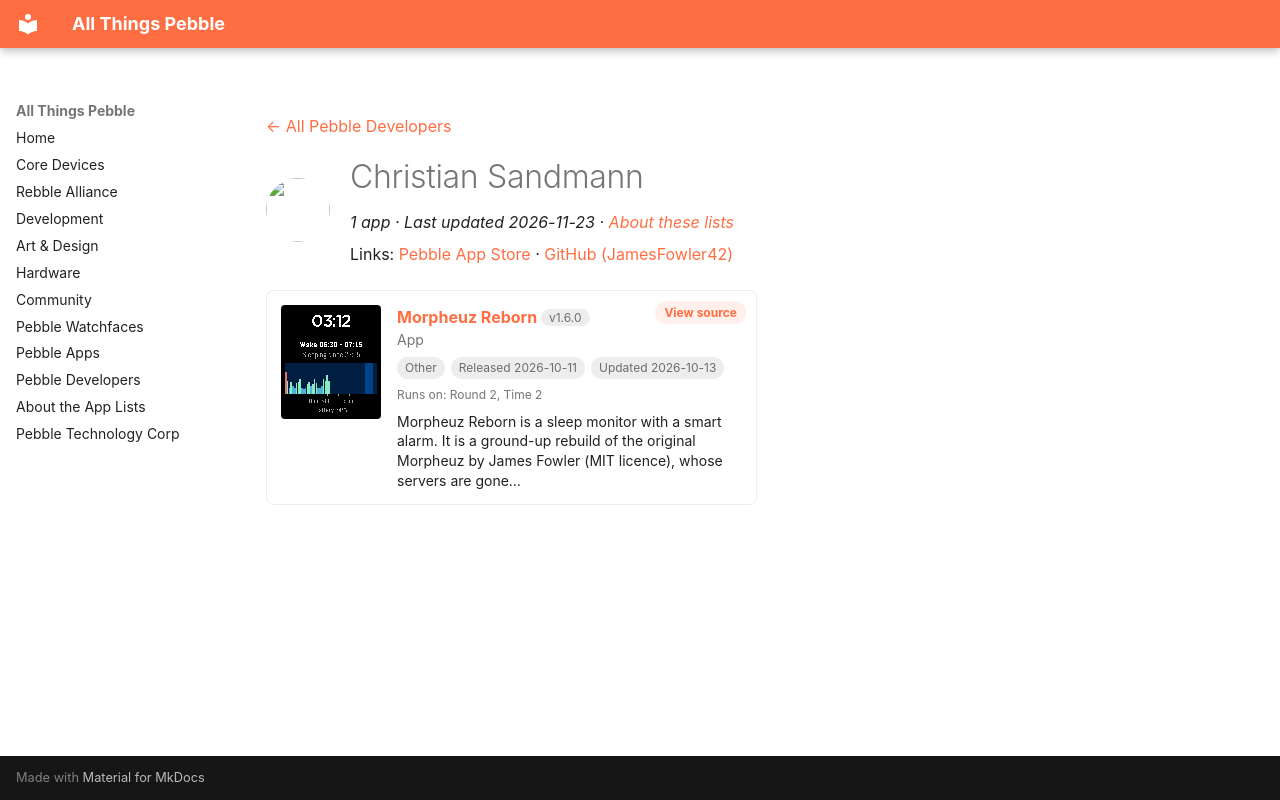

repository: saltedlolly/all-things-pebble · page: developers/christian-sandmann.html · generator: mkdocs

---
title: "Christian Sandmann"
hide:
  - toc
---

<!-- Generated by scripts/update_app_directory.py: do not edit by hand -->
[← All Pebble Developers](../developers.md)

<div class="dev-header" markdown>
<img class="dev-avatar" src="https://github.com/JamesFowler42.png?size=128" alt="" width="64" height="64" loading="lazy" onerror="this.remove()">
<div class="dev-intro" markdown>

# Christian Sandmann

*1 app · Last updated 2026-11-23 · [About these lists](../about-app-lists.md)*

Links: [Pebble App Store](https://apps.repebble.com/apps/dev/christian-sandmann_9d2c878e46f2688f42910d40) · [GitHub (JamesFowler42)](https://github.com/JamesFowler42)

</div>
</div>

<div class="app-grid dev-apps" data-search-exclude>
<div class="app-card" data-type="watchapp" data-title="morpheuz reborn" data-released="2026-10-11" data-updated="2026-10-13">
<a class="app-shot" href="https://apps.repebble.com/40186d90c77b46789c25a1e3" data-search-exclude><img src="../images/apps/40186d90c77b46789c25a1e3.png" alt="Morpheuz Reborn" loading="lazy"></a>
<div class="app-info">
<h2 class="app-name" id="app-40186d90c77b46789c25a1e3"><a href="https://apps.repebble.com/40186d90c77b46789c25a1e3">Morpheuz Reborn</a> <span class="app-version" title="Latest version" data-search-exclude>v1.6.0</span></h2>
<a class="app-source" href="https://github.com/JamesFowler42/morpheuz20" title="Source code" data-search-exclude>View source</a>
<div class="app-dev">App</div>
<div class="app-tags" data-search-exclude><span class="app-licence app-licence--none" title="Licence">Other</span> <span title="First published in the app store">Released 2026-10-11</span> <span title="Latest release in the app store">Updated 2026-10-13</span></div>
<div class="app-watches" title="Supported watches" data-search-exclude>Runs on: Round 2, Time 2</div>
<p class="app-desc">Morpheuz Reborn is a sleep monitor with a smart alarm. It is a ground-up rebuild of the original Morpheuz by James Fowler (MIT licence), whose servers are gone…</p>
</div>
</div>
</div>
